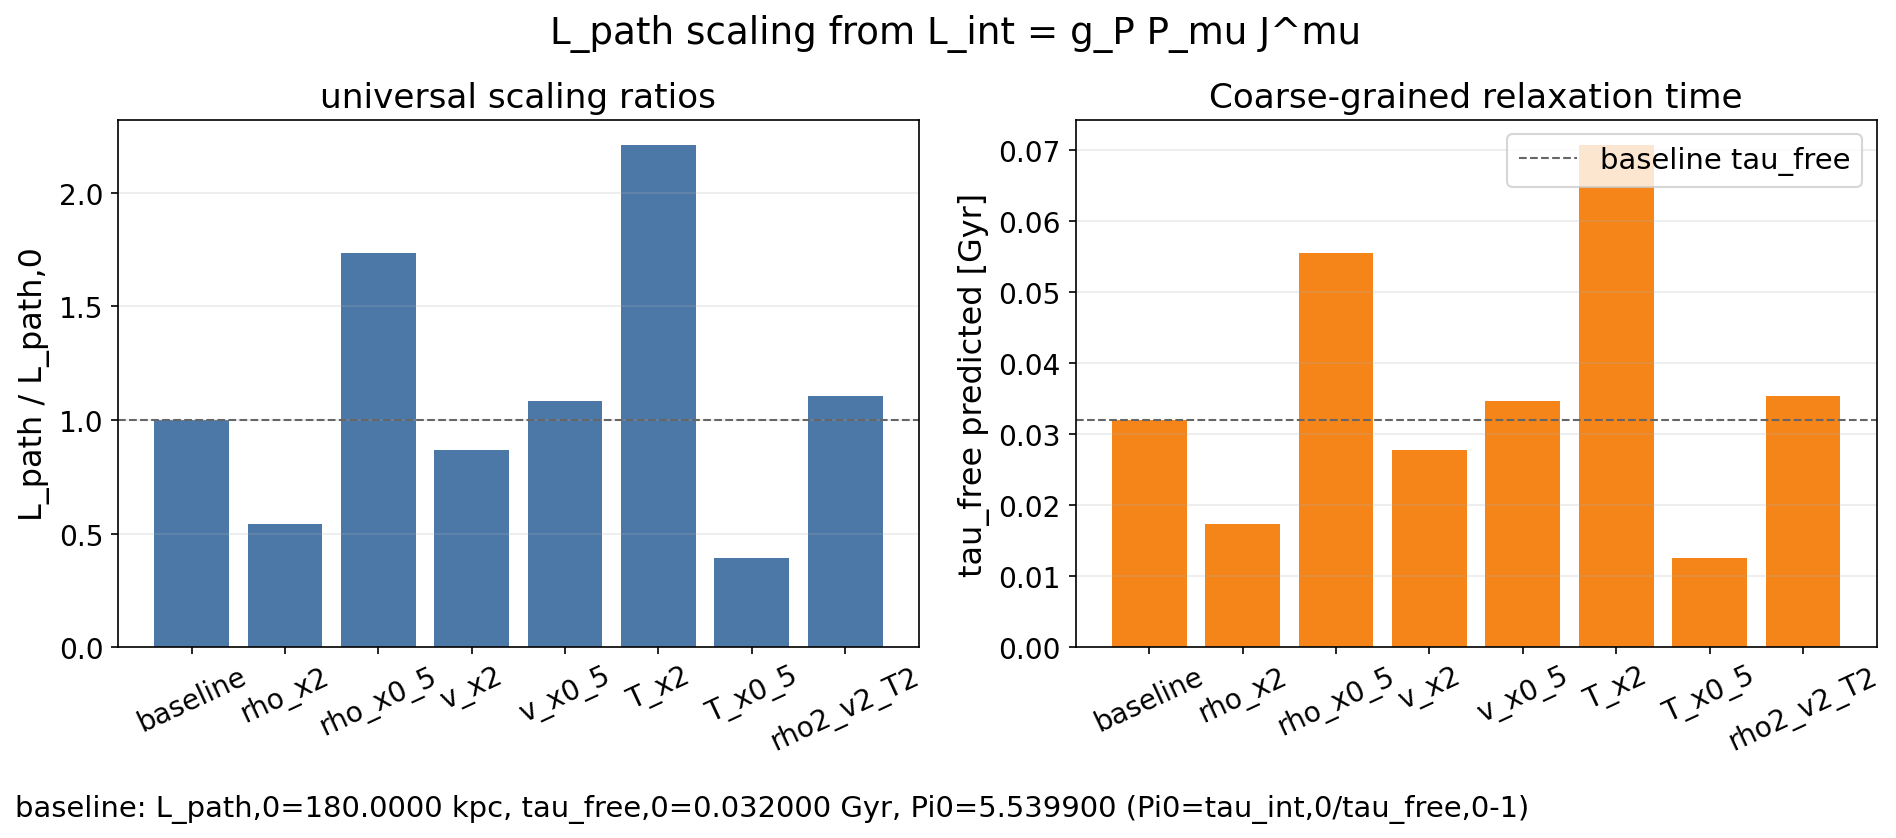

Source data for this figure (header and first rows):
scenario_id, label, rho_ratio, v_ratio, temp_ratio, lpath_ratio, lpath_pred_kpc, tau_free_pred_gyr, note
baseline, baseline, 1.0, 1.0, 1.0, 1.0, 180.0, 0.032, reference state
rho_x2, density x2, 2.0, 1.0, 1.0, 0.5414, 97.45, 0.01732, rho→2rho
rho_x0_5, density x0.5, 0.5, 1.0, 1.0, 1.735, 312.3, 0.05551, rho→0.5rho
v_x2, speed x2, 1.0, 2.0, 1.0, 0.8674, 156.1, 0.02776, v→2v
v_x0_5, speed x0.5, 1.0, 0.5, 1.0, 1.083, 194.9, 0.03465, v→0.5v
T_x2, temperature x2, 1.0, 1.0, 2.0, 2.21, 397.9, 0.07073, T→2T
T_x0_5, temperature x0.5, 1.0, 1.0, 0.5, 0.3923, 70.62, 0.01255, T→0.5T
rho2_v2_T2, rho,v,T all x2, 2.0, 2.0, 2.0, 1.105, 198.9, 0.03537, combined hot+dense+fast
